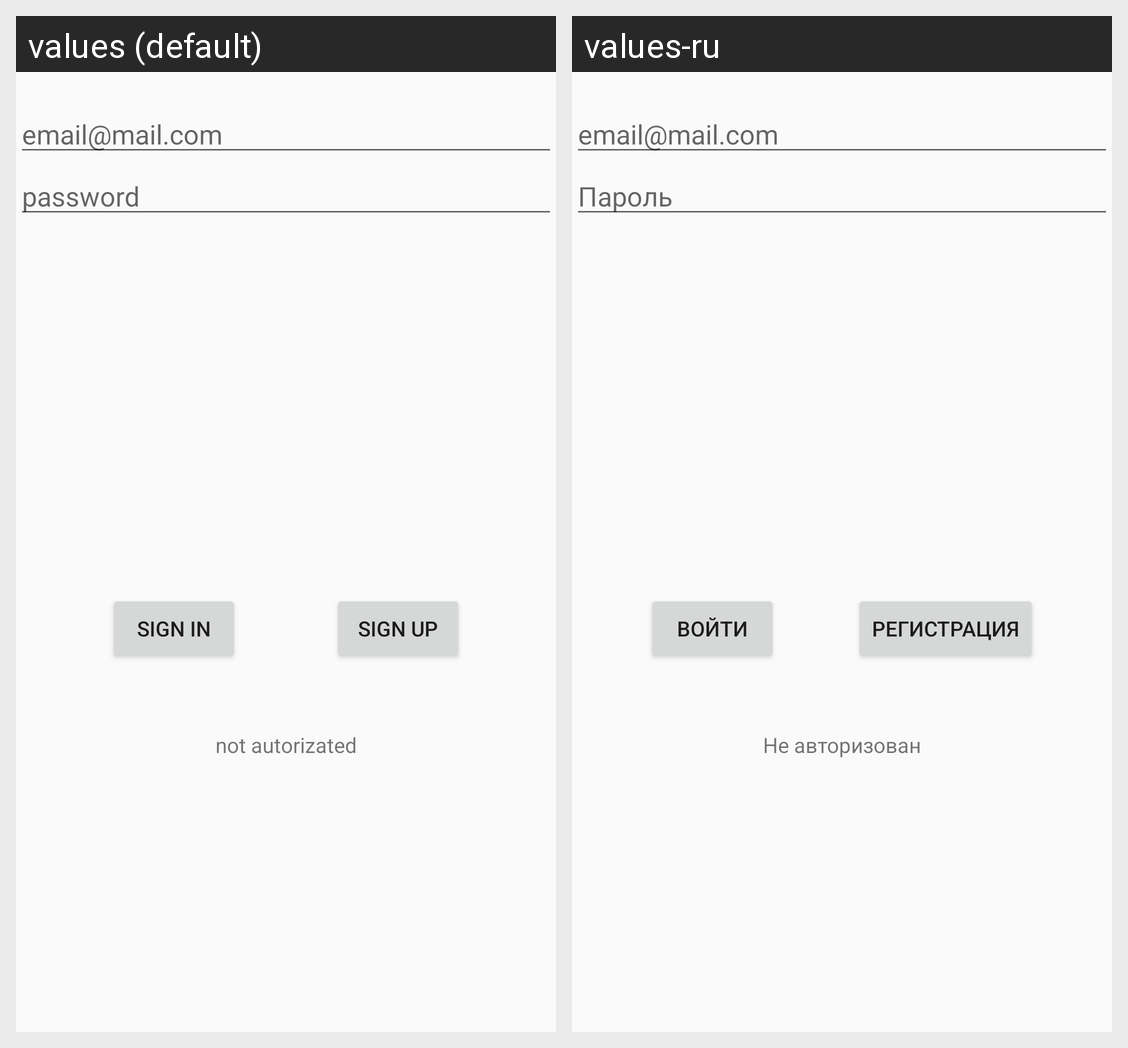

Translations of the strings shown on this Android screen, per locale in the grid:
Android screen res/layout/activity_sign.xml rendered under 2 locales, left to right: values (default), values-ru. Device: Nexus 5 (rendered at 1080×1920; each locale shown at half size, 540×960, under a caption strip naming it); theme Lime.
Strings drawn on this screen, with the default value and each locale's value (text and hints the layout hard-codes, and strings that could not be matched under every locale, appear in the picture but are not listed):

email_mail_com
  values: email@mail.com
  values-ru: email@mail.com

password
  values: password
  values-ru: Пароль

sign_in
  values: Sign In
  values-ru: Войти

sign_up
  values: sign Up
  values-ru: Регистрация

not_autorizated
  values: not autorizated
  values-ru: Не авторизован
